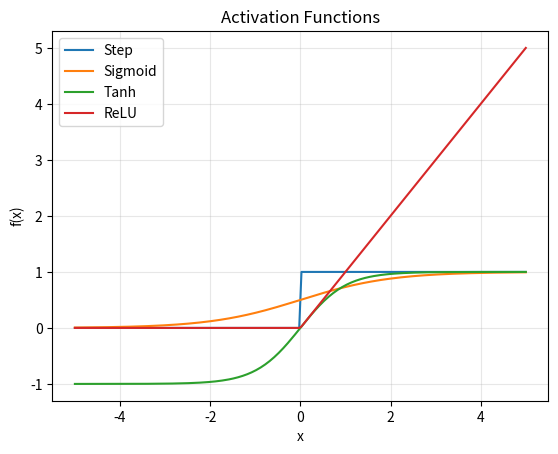

Here is the Python script that generated this plot:
import numpy as np
import matplotlib.pyplot as plt

x = np.linspace(-5, 5, 200)

step = np.where(x >= 0, 1, 0)
sigmoid = 1 / (1 + np.exp(-x))
tanh = np.tanh(x)
relu = np.maximum(0, x)

plt.plot(x, step, label="Step")
plt.plot(x, sigmoid, label="Sigmoid")
plt.plot(x, tanh, label="Tanh")
plt.plot(x, relu, label="ReLU")

plt.title("Activation Functions")
plt.xlabel("x")
plt.ylabel("f(x)")
plt.title("Activation Functions")
plt.legend()
plt.grid(alpha=0.3)
plt.savefig("activation_functions_short.png")
